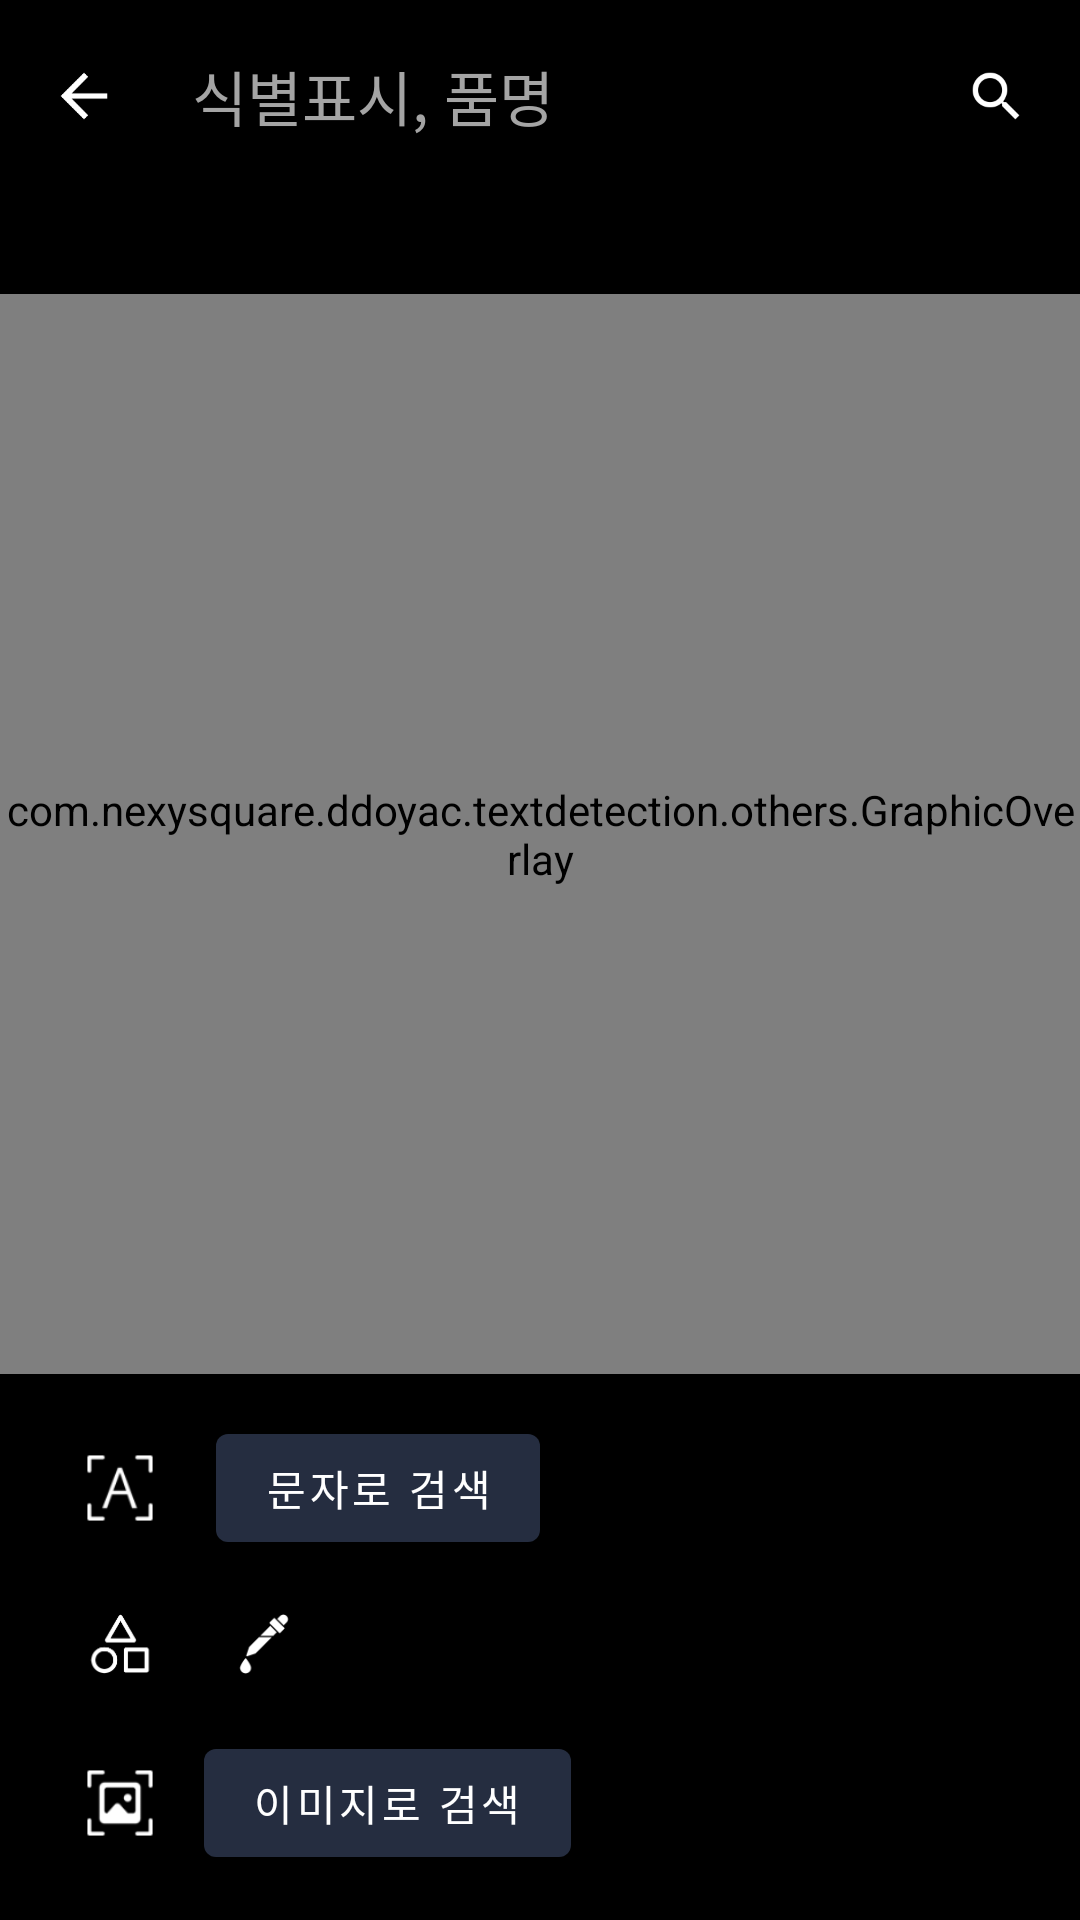

Reconstruct the res/layout file that produces this screen, plus the resources it refers to.
<!-- AndroidManifest.xml: activity theme Theme.Ddoyac.NoActionBar -->
<!-- res/layout/activity_static_image.xml -->
<?xml version="1.0" encoding="utf-8"?>
<androidx.constraintlayout.widget.ConstraintLayout
    xmlns:android="http://schemas.android.com/apk/res/android"
    xmlns:app="http://schemas.android.com/apk/res-auto"
    xmlns:tools="http://schemas.android.com/tools"
    android:layout_width="match_parent"
    android:layout_height="match_parent"
    >

    <ImageView
        android:id="@+id/static_img_preview"
        android:layout_width="0dp"
        android:layout_height="0dp"
        app:layout_constraintBottom_toBottomOf="parent"
        app:layout_constraintEnd_toEndOf="parent"
        app:layout_constraintHorizontal_bias="0.0"
        app:layout_constraintStart_toStartOf="parent"
        app:layout_constraintTop_toTopOf="parent"
        app:layout_constraintDimensionRatio="H,1:1"

        app:layout_constraintVertical_bias="0.35"/>
    <com.nexysquare.ddoyac.textdetection.others.GraphicOverlay
        android:id="@+id/graphics_overlay_ocr"
        app:layout_constraintTop_toTopOf="parent"
        app:layout_constraintBottom_toBottomOf="parent"
        app:layout_constraintEnd_toEndOf="parent"
        app:layout_constraintHorizontal_bias="0.0"
        app:layout_constraintStart_toStartOf="parent"
        app:layout_constraintVertical_bias="0.35"
        app:layout_constraintDimensionRatio="H,1:1"
        android:layout_width="0dp"
        android:layout_height="0dp"
        />
    <com.nexysquare.ddoyac.textdetection.others.GraphicOverlay
        android:id="@+id/graphics_overlay"
        app:layout_constraintTop_toTopOf="parent"
        app:layout_constraintBottom_toBottomOf="parent"
        app:layout_constraintEnd_toEndOf="parent"
        app:layout_constraintHorizontal_bias="0.0"
        app:layout_constraintStart_toStartOf="parent"
        app:layout_constraintVertical_bias="0.35"
        app:layout_constraintDimensionRatio="H,1:1"
        android:layout_width="0dp"
        android:layout_height="0dp"
        />




    <LinearLayout
        android:background="@color/black"
        app:layout_constraintBottom_toTopOf="@id/graphics_overlay"
        app:layout_constraintEnd_toEndOf="parent"
        app:layout_constraintStart_toStartOf="parent"
        app:layout_constraintTop_toTopOf="parent"
        android:layout_width="match_parent"
        android:orientation="vertical"
        android:layout_height="0dp">
        <LinearLayout
            android:focusable="true"
            android:focusableInTouchMode="true"
            android:clickable="true"
            android:id="@+id/search_expanded_box"
            android:layout_width="match_parent"
            android:layout_height="64dp"

            android:orientation="horizontal"
            android:gravity="center_vertical" >
            <ImageButton
                android:id="@+id/back_btn"
                app:tint="@color/white"
                android:layout_width="56dp"
                android:layout_height="match_parent"
                android:src="@drawable/ic_arrow_back"
                android:background="?attr/selectableItemBackgroundBorderless" />
            <EditText
                android:textIsSelectable="true"
                android:focusable="false"
                android:inputType="none"
                android:id="@+id/text"

                android:layout_width="0dp"
                android:layout_height="@dimen/search_box_icon_size"
                android:layout_weight="1"
                android:layout_marginLeft="@dimen/search_box_text_left_margin"
                android:textSize="@dimen/search_text_size"
                android:textColor="@color/white"
                android:textColorHint="@color/searchbox_hint_text_color"
                android:background="@null"
                android:hint="@string/search_hint"
                android:transitionName="search_edit_view"
                android:singleLine="true"
                android:imeOptions="actionSearch" />
            <ImageButton
                android:id="@+id/search_btn"
                android:layout_width="56dp"
                android:layout_height="match_parent"
                android:src="@drawable/ic_search"
                android:background="?attr/selectableItemBackgroundBorderless"
                android:importantForAccessibility="no"
                android:tint="@color/white"
                app:tint="@color/white"
                android:visibility="visible"
                />

        </LinearLayout>

        <RelativeLayout
            android:visibility="visible"
            android:layout_width="match_parent"
            android:layout_height="wrap_content">
            <View

                android:background="@color/black"
                android:layout_width="match_parent"
                android:layout_height="1px"/>



        </RelativeLayout>
    </LinearLayout>



    <LinearLayout
        android:orientation="vertical"
        android:background="@color/black"
        android:gravity="center"
        app:layout_constraintBottom_toBottomOf="parent"
        app:layout_constraintEnd_toEndOf="parent"
        app:layout_constraintStart_toStartOf="parent"
        app:layout_constraintTop_toBottomOf="@id/graphics_overlay"
        android:layout_width="match_parent"
        android:layout_height="0dp">





        <LinearLayout
            android:layout_marginStart="@dimen/view_spacing"
            android:orientation="horizontal"
            android:gravity="center_vertical"
            android:layout_width="match_parent"
            android:layout_height="wrap_content">
            <ImageView
                android:layout_marginStart="@dimen/view_spacing"
                android:layout_width="40dp"
                android:src="@drawable/ic_detection_recognition_text"
                app:tint="@color/white"
                android:layout_height="40dp"/>
            <TextView
                android:layout_marginStart="4dp"
                android:textColor="@color/white"
                android:text=""

                android:ellipsize="end"
                android:singleLine="true"
                android:maxWidth="200dp"
                android:textSize="20sp"
                android:id="@+id/ocr_result_txt"
                android:layout_width="wrap_content"
                android:layout_height="wrap_content"/>




            <Button
                android:layout_marginStart="@dimen/view_spacing"
                android:text="문자로 검색"
                android:id="@+id/ocr_search_btn"
                android:layout_width="wrap_content"
                android:layout_height="wrap_content"/>

        </LinearLayout>




        <LinearLayout


            android:layout_marginStart="@dimen/view_spacing"
            android:layout_marginBottom="@dimen/view_spacing"
            android:layout_marginTop="@dimen/view_spacing"
            android:gravity="center_vertical"
            android:orientation="horizontal"

            android:layout_width="match_parent"
            android:layout_height="wrap_content">
            <ImageButton

                android:layout_marginStart="@dimen/view_spacing"
                android:tint="@color/white"
                android:id="@+id/shape_filter_btn"
                app:tint="@color/white"

                android:background="?attr/selectableItemBackgroundBorderless"
                android:src="@drawable/ic_shape_filter"
                android:layout_width="40dp"
                android:visibility="visible"
                android:layout_height="40dp"/>
            <TextView
                android:layout_marginEnd="@dimen/view_spacing"
                android:textColor="@color/white"
                android:text=""
                android:id="@+id/shape_info_txt"
                android:layout_width="wrap_content"
                android:layout_height="wrap_content"/>


            <ImageButton

                android:tint="@color/white"
                android:id="@+id/color_pick_btn"



                app:tint="@color/white"

                android:background="?attr/selectableItemBackgroundBorderless"
                android:src="@drawable/ic_color_dropper_picker"
                android:layout_width="40dp"
                android:visibility="visible"
                android:layout_height="40dp"/>

            <ImageView
                android:layout_marginStart="@dimen/view_spacing"
                android:id="@+id/extract_color_img"
                android:layout_width="25dp"

                android:layout_height="25dp"
                />
            <TextView

                android:visibility="gone"
                android:text=""
                android:textColor="@color/white"
                android:id="@+id/extract_color_info_txt"
                android:layout_width="wrap_content"
                android:layout_height="wrap_content"
                />




        </LinearLayout>



        <LinearLayout
            android:layout_marginStart="@dimen/view_spacing"
            android:orientation="horizontal"
            android:gravity="center_vertical"
            android:layout_width="match_parent"
            android:layout_height="wrap_content">
            <ImageView
                android:layout_marginStart="@dimen/view_spacing"
                android:layout_width="40dp"
                android:src="@drawable/ic_detection_recognition_img"
                app:tint="@color/white"
                android:layout_height="40dp"/>
            <ImageView

                android:id="@+id/cropImg"
                android:layout_gravity="center"
                android:layout_width="wrap_content"
                android:layout_height="50dp"/>

            <Button
                android:layout_marginStart="@dimen/view_spacing"
                android:text="이미지로 검색"
                android:id="@+id/img_search_btn"
                android:layout_width="wrap_content"
                android:layout_height="wrap_content"/>

        </LinearLayout>





    </LinearLayout>




    <View
        app:layout_constraintBottom_toTopOf="@id/graphics_overlay"
        app:layout_constraintEnd_toEndOf="parent"
        app:layout_constraintStart_toStartOf="parent"
        android:background="@drawable/linear_shadow_rev"
        android:layout_width="match_parent"
        android:layout_height="5dp"/>
    <View
        app:layout_constraintTop_toBottomOf="@id/graphics_overlay"
        app:layout_constraintEnd_toEndOf="parent"
        app:layout_constraintStart_toStartOf="parent"
        android:background="@drawable/linear_shadow"
        android:layout_width="match_parent"
        android:layout_height="5dp"/>



    <include
        layout="@layout/view_extra_menu"
        android:id="@+id/extra_menu"
        android:visibility="gone"
        android:layout_width="match_parent"
        android:layout_height="match_parent" />




</androidx.constraintlayout.widget.ConstraintLayout>
<!-- res/layout/view_extra_menu.xml (included above) -->
<?xml version="1.0" encoding="utf-8"?>
<RelativeLayout
    xmlns:android="http://schemas.android.com/apk/res/android"
    xmlns:app="http://schemas.android.com/apk/res-auto"
    android:layout_width="match_parent"
    android:id="@+id/extra_menu_bg"
    android:paddingTop="64dp"
    android:layout_height="match_parent">

    <LinearLayout

        android:orientation="horizontal"
        android:weightSum="3"
        android:background="@color/app_basic_bg"
        android:layout_width="match_parent"
        android:layout_height="wrap_content">
        <LinearLayout
            android:id="@+id/keyword_search_btn"
            android:layout_width="0dp"
            android:layout_height="wrap_content"
            android:orientation="vertical"
            android:gravity="center"
            android:background="?attr/selectableItemBackground"
            android:padding="@dimen/view_spacing"
            android:layout_weight="1">
            <ImageView
                android:src="@drawable/ic_search"
                android:layout_width="@dimen/extra_menu_img_size"
                android:layout_height="@dimen/extra_menu_img_size"
                app:tint="@color/black" />
            <TextView
                android:text="키워드 검색"
                android:textColor="@color/black"
                android:layout_width="wrap_content"
                android:layout_height="wrap_content"/>
        </LinearLayout>

        <LinearLayout
            android:layout_width="0dp"
            android:id="@+id/app_info_btn"
            android:layout_height="wrap_content"
            android:orientation="vertical"
            android:gravity="center"
            android:background="?attr/selectableItemBackground"
            android:padding="@dimen/view_spacing"
            android:layout_weight="1">
            <ImageView
                android:src="@drawable/ic_info"
                android:layout_width="@dimen/extra_menu_img_size"
                android:layout_height="@dimen/extra_menu_img_size"
                android:textColor="@color/black" />
            <TextView
                android:text="앱정보"
                android:textColor="@color/black"
                android:layout_width="wrap_content"
                android:layout_height="wrap_content"/>
        </LinearLayout>

        <LinearLayout
            android:id="@+id/feedback_btn"
            android:layout_width="0dp"
            android:layout_height="wrap_content"
            android:orientation="vertical"
            android:gravity="center"
            android:background="?attr/selectableItemBackground"
            android:padding="@dimen/view_spacing"
            android:layout_weight="1">
            <ImageView
                android:src="@drawable/ic_feedback"
                android:layout_width="@dimen/extra_menu_img_size"
                android:layout_height="@dimen/extra_menu_img_size"
                android:textColor="@color/black" />
            <TextView
                android:text="피드백"
                android:textColor="@color/black"
                android:layout_width="wrap_content"
                android:layout_height="wrap_content"/>
        </LinearLayout>
    </LinearLayout>

</RelativeLayout>
<!-- resources referenced by this layout -->
<resources>
  <color name="app_basic_bg">#f4f4f4</color>
  <color name="black">#FF000000</color>
  <color name="searchbox_hint_text_color">#a4a4a4</color>
  <color name="white">#FFFFFFFF</color>
  <dimen name="extra_menu_img_size">24dp</dimen>
  <dimen name="search_box_icon_size">36dp</dimen>
  <dimen name="search_box_text_left_margin">8dp</dimen>
  <dimen name="search_text_size">20sp</dimen>
  <dimen name="view_spacing">8dp</dimen>
  <!-- drawable ic_arrow_back: png bitmap (drawable-hdpi, 589 bytes) -->
  <!-- drawable ic_color_dropper_picker: png bitmap (drawable-hdpi, 823 bytes) -->
  <!-- drawable ic_detection_recognition_img: png bitmap (drawable-hdpi, 721 bytes) -->
  <!-- drawable ic_detection_recognition_text: png bitmap (drawable-hdpi, 810 bytes) -->
  <!-- drawable ic_feedback: png bitmap (drawable-hdpi, 442 bytes) -->
  <!-- drawable ic_info: png bitmap (drawable-hdpi, 675 bytes) -->
  <!-- drawable ic_search: png bitmap (drawable-hdpi, 794 bytes) -->
  <!-- drawable ic_shape_filter: png bitmap (drawable-hdpi, 1020 bytes) -->
  <!-- drawable linear_shadow (drawable) -->
  <?xml version="1.0" encoding="UTF-8"?>
  <shape xmlns:android="http://schemas.android.com/apk/res/android" android:shape="rectangle" >
  
      <gradient
          android:angle="90"
  
          android:startColor="#00000000"
          android:endColor="#23000000"
          android:type="linear" />
  
      <corners
          android:radius="0dp"/>
  
  </shape>
  <!-- drawable linear_shadow_rev (drawable) -->
  <?xml version="1.0" encoding="UTF-8"?>
  <shape xmlns:android="http://schemas.android.com/apk/res/android" android:shape="rectangle" >
  
      <gradient
          android:angle="270"
  
          android:startColor="#00000000"
          android:endColor="#23000000"
          android:type="linear" />
  
      <corners
          android:radius="0dp"/>
  
  </shape>
  <string name="search_hint">식별표시, 품명</string>
  <style name="Theme.Ddoyac.NoActionBar" parent="@style/Theme.MaterialComponents.Light.NoActionBar">
          
          <item name="colorPrimary">@color/yak_ariant</item>
          <item name="colorPrimaryVariant">@color/yak_pri</item>
          <item name="colorOnPrimary">@color/white</item>
  
          
          <item name="colorSecondary">@color/yak_sec</item>
          <item name="colorSecondaryVariant">@color/yak_pri</item>
          <item name="colorOnSecondary">@color/black</item>
          
          <item name="android:statusBarColor" tools:targetApi="l">?attr/colorPrimaryVariant</item>
          
          <item name="android:windowContentTransitions">true</item>
  
      </style>
  <color name="yak_ariant">#252D40</color>
  <color name="yak_pri">#141926</color>
  <color name="yak_sec">#28BBF5</color>
</resources>
